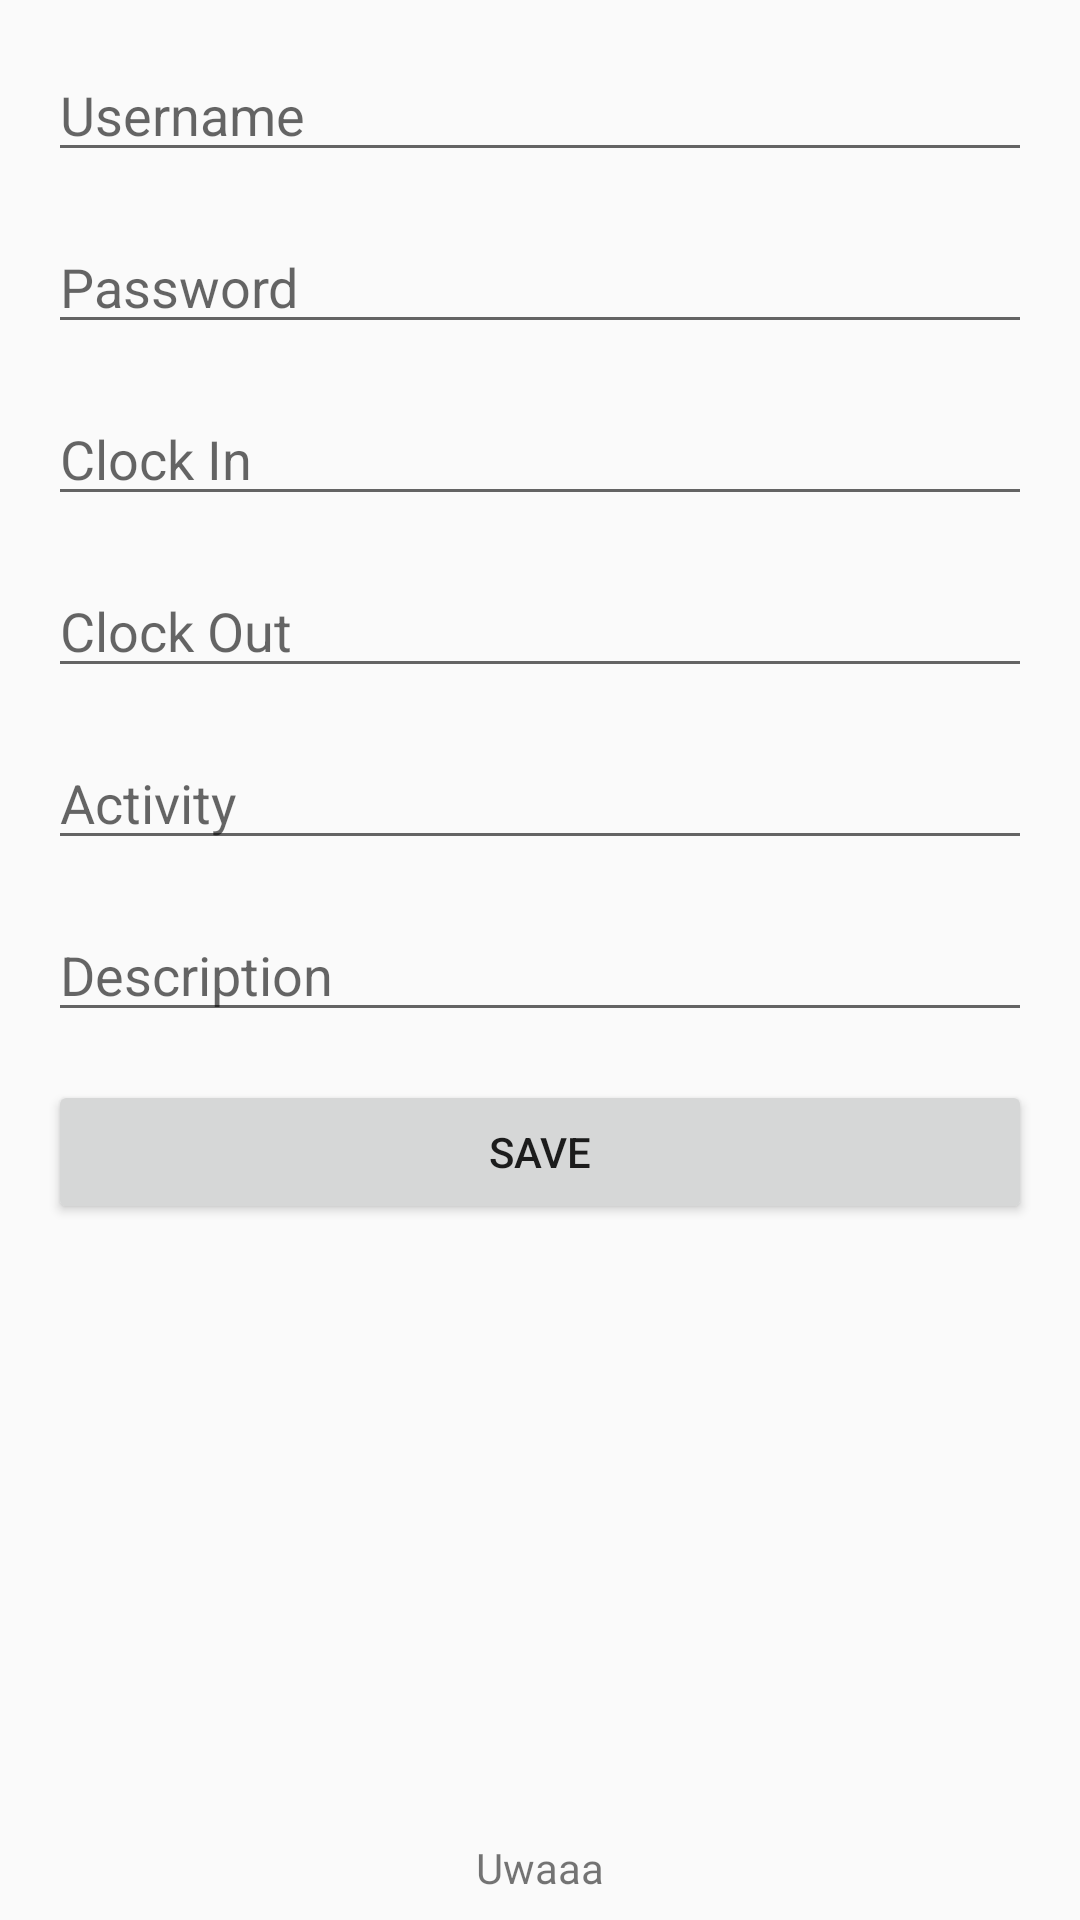

Reconstruct the res/layout file that produces this screen, plus the resources it refers to.
<!-- AndroidManifest.xml: application theme AppTheme -->
<!-- res/layout/activity_set_default.xml -->
<?xml version="1.0" encoding="utf-8"?>
<RelativeLayout xmlns:android="http://schemas.android.com/apk/res/android"
    xmlns:app="http://schemas.android.com/apk/res-auto"
    xmlns:tools="http://schemas.android.com/tools"
    android:layout_width="match_parent"
    android:layout_height="match_parent"
    tools:context=".MainActivity">
    <ScrollView
        android:layout_width="match_parent"
        android:layout_height="match_parent">
        <RelativeLayout
            android:layout_width="match_parent"
            android:layout_height="wrap_content">
            <EditText
                android:id="@+id/usernameS"
                android:layout_width="match_parent"
                android:layout_height="wrap_content"
                android:layout_margin="16dp"
                android:hint="Username"
                android:inputType="number"/>

            <EditText
                android:id="@+id/passwordS"
                android:layout_width="match_parent"
                android:layout_height="wrap_content"
                android:layout_marginStart="16dp"
                android:layout_marginEnd="16dp"
                android:layout_marginBottom="16dp"
                android:hint="Password"
                android:layout_below="@id/usernameS"
                android:inputType="textPassword"/>

            <EditText
                android:id="@+id/clock_inS"
                android:layout_width="match_parent"
                android:layout_height="wrap_content"
                android:layout_marginStart="16dp"
                android:layout_marginEnd="16dp"
                android:layout_marginBottom="16dp"
                android:hint="Clock In"
                android:inputType="time"
                android:layout_below="@id/passwordS"/>

            <EditText
                android:id="@+id/clock_outS"
                android:layout_width="match_parent"
                android:layout_height="wrap_content"
                android:layout_marginStart="16dp"
                android:layout_marginEnd="16dp"
                android:layout_marginBottom="16dp"
                android:hint="Clock Out"
                android:inputType="time"
                android:layout_below="@id/clock_inS"/>

            <EditText
                android:id="@+id/activityS"
                android:layout_width="match_parent"
                android:layout_height="wrap_content"
                android:layout_marginStart="16dp"
                android:layout_marginEnd="16dp"
                android:layout_marginBottom="16dp"
                android:hint="Activity"
                android:inputType="textPersonName"
                android:layout_below="@id/clock_outS"/>

            <EditText
                android:id="@+id/descriptionS"
                android:layout_width="match_parent"
                android:layout_height="wrap_content"
                android:layout_marginStart="16dp"
                android:layout_marginEnd="16dp"
                android:layout_marginBottom="16dp"
                android:hint="Description"
                android:inputType="textPersonName"
                android:layout_below="@id/activityS"/>

            <Button
                android:id="@+id/Save"
                android:layout_width="match_parent"
                android:layout_height="wrap_content"
                android:layout_marginStart="16dp"
                android:layout_marginEnd="16dp"
                android:layout_marginBottom="36dp"
                android:text="Save"
                android:layout_below="@id/descriptionS"/>
        </RelativeLayout>
    </ScrollView>
    <TextView
        android:id="@+id/textView2"
        android:layout_width="wrap_content"
        android:layout_height="wrap_content"
        android:text="Uwaaa"
        android:layout_marginBottom="8dp"
        android:layout_alignParentBottom="true"
        android:layout_centerHorizontal="true"/>
</RelativeLayout>
<!-- resources referenced by this layout -->
<resources>
  <style name="AppTheme" parent="Theme.AppCompat.Light.DarkActionBar">
          
          <item name="colorPrimary">@color/colorPrimary</item>
          <item name="colorPrimaryDark">@color/colorPrimaryDark</item>
          <item name="colorAccent">@color/colorAccent</item>
      </style>
  <color name="colorPrimary">#2286c3</color>
  <color name="colorPrimaryDark">#2286c3</color>
  <color name="colorAccent">#62757f</color>
</resources>
